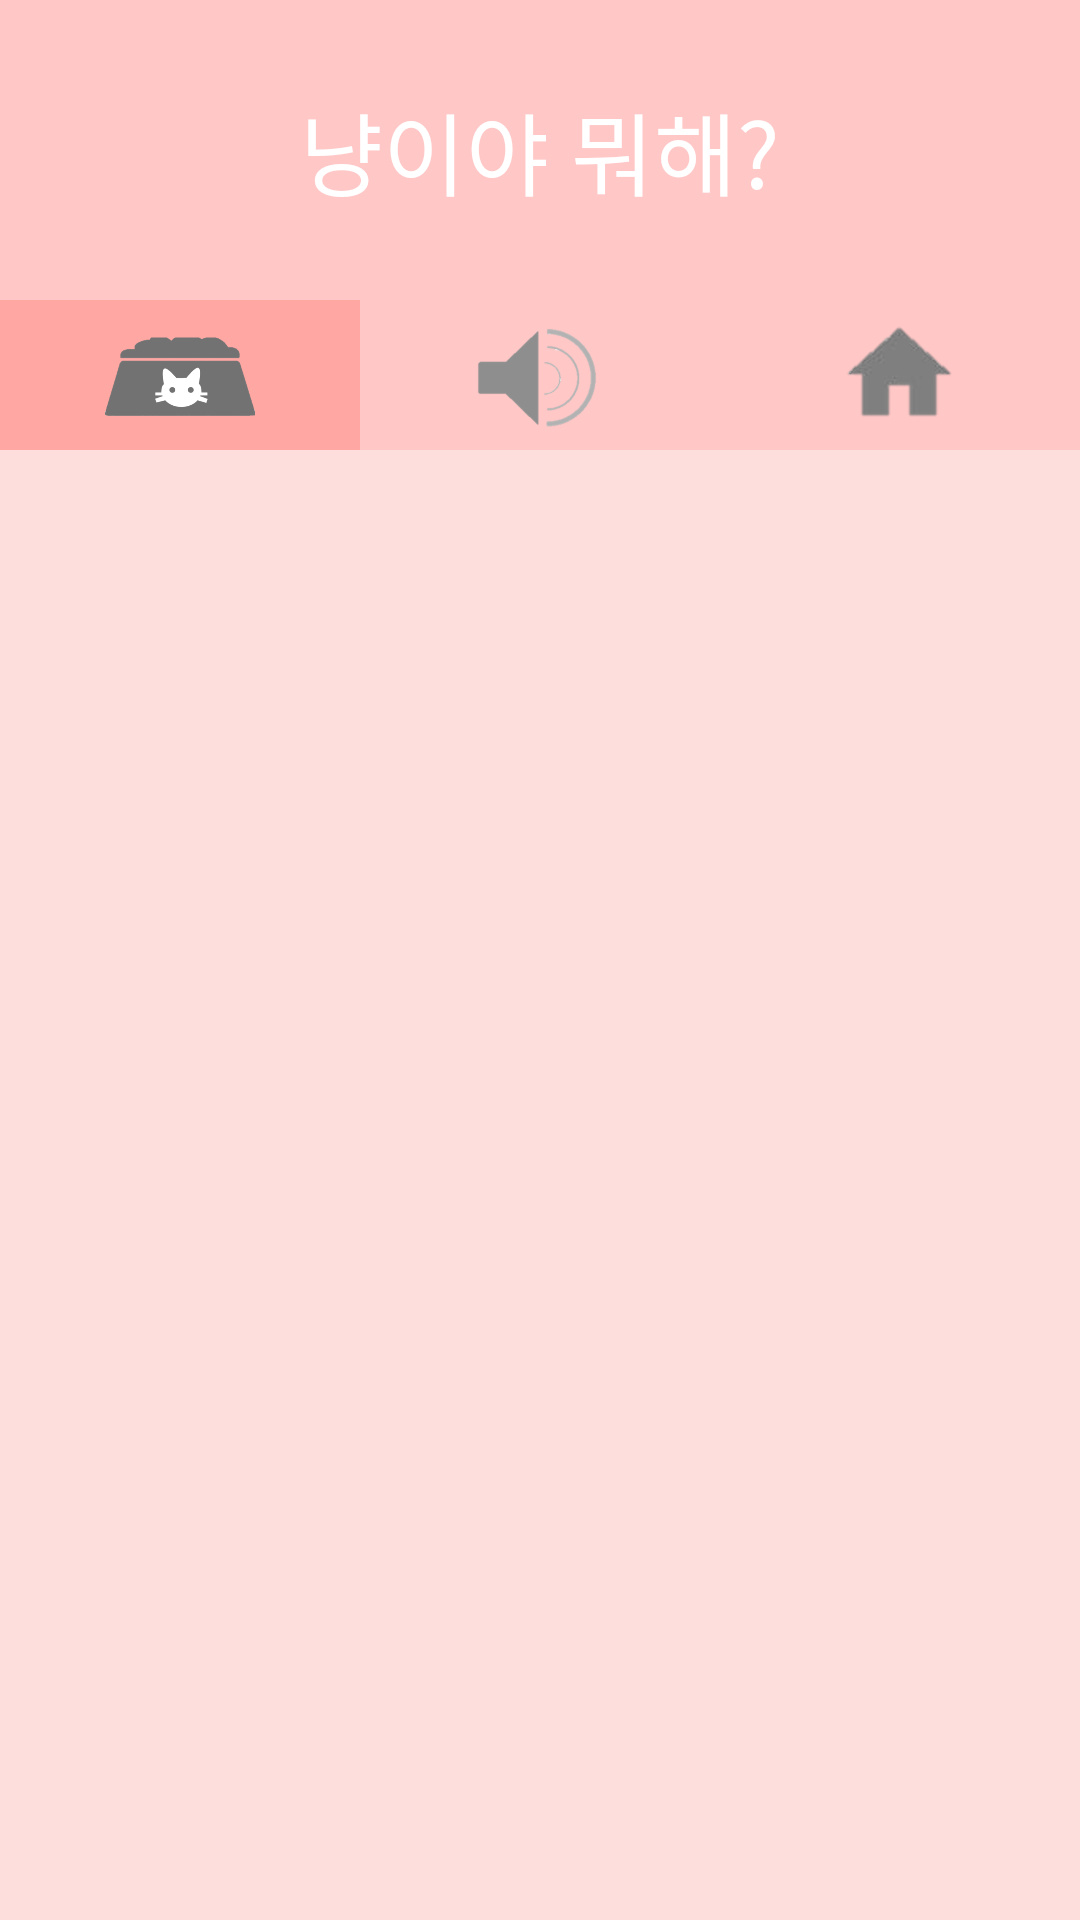

Produce the Android XML layout that renders to this screen, including the resource entries it uses.
<!-- AndroidManifest.xml: application theme AppTheme -->
<!-- res/layout/activity_button1.xml -->
<?xml version="1.0" encoding="utf-8"?>

<android.support.constraint.ConstraintLayout
    xmlns:android="http://schemas.android.com/apk/res/android"
    xmlns:app="http://schemas.android.com/apk/res-auto"
    xmlns:tools="http://schemas.android.com/tools"
    android:layout_width="match_parent"
    android:layout_height="match_parent"
    android:background="@color/B3"
    tools:context=".Button1Activity">

    <FrameLayout
        android:id="@+id/view"
        android:layout_width="match_parent"
        android:layout_height="match_parent"
        app:layout_behavior="@string/appbar_scrolling_view_behavior"
        tools:layout_editor_absoluteX="0dp"
        tools:layout_editor_absoluteY="0dp" />

    <TextView
        android:id="@+id/textView"
        android:onClick="Button0"
        android:layout_width="match_parent"
        android:layout_height="100dp"
        android:background="@color/B2"
        android:gravity="center"
        android:scaleType="fitStart"
        android:text="냥이야 뭐해?"
        android:textColor="@color/white"

        android:textSize="30dp"
        app:layout_constraintBottom_toBottomOf="parent"
        app:layout_constraintHorizontal_bias="0.0"
        app:layout_constraintLeft_toLeftOf="parent"
        app:layout_constraintRight_toRightOf="parent"
        app:layout_constraintTop_toTopOf="parent"
        app:layout_constraintVertical_bias="0.0" />

    <LinearLayout
        android:id="@+id/line"
        android:layout_width="0dp"
        android:layout_height="50dp"
        android:orientation="horizontal"
        app:layout_constraintEnd_toEndOf="parent"
        app:layout_constraintStart_toStartOf="parent"
        app:layout_constraintTop_toBottomOf="@+id/textView">

        <ImageButton
            android:id="@+id/imageView1"
            android:layout_width="0dp"
            android:layout_height="50dp"
            android:layout_weight="1"
            android:background="@color/B1"
            android:onClick="Button1"
            android:scaleType="fitCenter"
            app:srcCompat="@drawable/button1"
            tools:layout_editor_absoluteX="0dp"
            tools:layout_editor_absoluteY="80dp" />

        <ImageButton
            android:id="@+id/imageView2"
            android:layout_width="0dp"
            android:layout_height="50dp"
            android:layout_weight="1"
            android:background="@color/B2"
            android:onClick="Button2"
            android:scaleType="fitCenter"
            app:srcCompat="@drawable/button2"
            tools:layout_editor_absoluteX="135dp"
            tools:layout_editor_absoluteY="80dp" />

        <ImageButton
            android:id="@+id/imageView3"
            android:layout_width="0dp"
            android:layout_height="50dp"
            android:layout_weight="1"
            android:background="@color/B2"
            android:onClick="Button3"
            android:scaleType="fitCenter"
            app:srcCompat="@drawable/button3"
            tools:layout_editor_absoluteX="270dp"
            tools:layout_editor_absoluteY="80dp" />
    </LinearLayout>


    <ScrollView
        android:id="@+id/ScrollView"
        android:layout_width="match_parent"
        android:layout_height="wrap_content"
        android:fillViewport="true"
        app:layout_constraintTop_toBottomOf="@+id/line">

        <FrameLayout
            android:id="@+id/container"
            android:layout_width="match_parent"
            android:layout_height="match_parent" />
    </ScrollView>

</android.support.constraint.ConstraintLayout>
<!-- resources referenced by this layout -->
<resources>
  <color name="B1">#FFA7A3</color>
  <color name="B2">#FFC7C6</color>
  <color name="B3">#FDDEDC</color>
  <color name="white">#FFFFFF</color>
  <!-- drawable button1: png bitmap (drawable, 14784 bytes) -->
  <!-- drawable button2: png bitmap (drawable, 12063 bytes) -->
  <!-- drawable button3: png bitmap (drawable, 25498 bytes) -->
  <style name="AppTheme" parent="Theme.AppCompat.Light.NoActionBar">
          
          <item name="colorPrimary">@color/B2</item>
          <item name="colorPrimaryDark">@color/B1</item>
          <item name="android:navigationBarColor">@color/B1</item>//하단 네비게이션바 색상
          <item name="colorAccent">@color/colorAccent</item>
      </style>
  <color name="colorAccent">#FFA7A3</color>
</resources>
